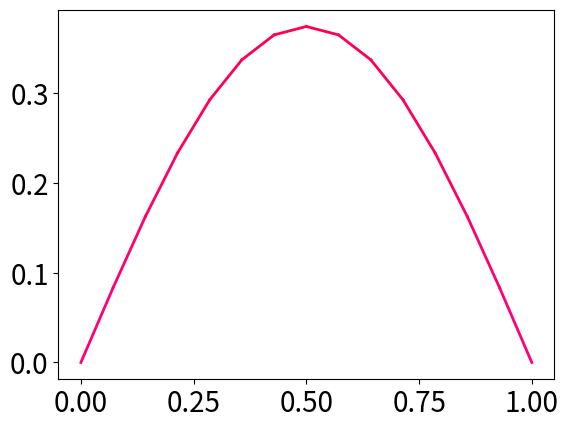

Write Python code to recreate this figure.
# -*- coding: utf-8 -*-

# %matplotlib qt5

# HEAT EQUATION

import numpy as np
import seaborn as sns
import pandas as pd
from math import sin, pi, e, log
import matplotlib.pyplot as plt
import matplotlib.animation as animation
import random

plt.rcParams.update({"font.size": 20})
plt.rcParams.update({"lines.linewidth": 2})

#--------------------------------------------------------------------------------------------------------------

# CONSTANTS

K = 1
L = 1
N_init = 15
C_init = 0.2

end_time = 0.1 #1/16 #3

#h_x = L / (N - 1)
#h_t = C * h_x**2 / K


#--------------------------------------------------------------------------------------------------------------

# GENERAL PURPOSE FUNCTIONS

def getPoints(N, min_point=0):
    # Gets N evenly-distributed points
    x = np.zeros(N)
    for i in range(0, (N+1)//2):
        x[i] = i *  L/(N-1)
        x[N-i-1] = L - i *  L/(N-1)
    return x


def f(x, N, endpoint = 0):
    x_val = x * 1
    for i in range(1, N-1):
        #x_val[i] = sin(1 * pi * x_val[i] / L)
        x_val[i] = abs(sin(1 * pi * x_val[i] / L))

    x_val[0] = 0
    x_val[-1] = endpoint
    
    #x_val = np.ones(N)
    #x_val[N//2+1:] *= 0
    
    #x_val = np.ones(N) * 0.1
    return x_val


def plotVals(s, N, p, allow_col=1, scatter=False, plotcol=(-1,-1,-1)):
    col = np.zeros((N, 3))

    col[0] = (min(max(s[0]+1, 0), 1), 0, min(max(1-(s[0]+1)/2, 0), 1))
    col[0] *= allow_col
    if scatter==True:
        if plotcol[0] == -1:
            plt.scatter(p[0], s[0], color=abs(col[0]), zorder=0)
        else:
            plt.scatter(p[0], s[0], color=abs(plotcol), zorder=0)

    for j in range(1, N-1):
        col[j] = (min(max(s[j]+1, 0), 1), 0, min(max(1-(s[j]+1)/2, 0), 1))
        col[j] *= allow_col
        
        if plotcol[0] == -1:
            plt.plot((p[j-1], p[j]), (s[j-1], s[j]), c=abs((col[j]+col[j-1]) / 2), zorder=0)
            if scatter==True:
                plt.scatter(p[j], s[j], color=abs(col[j]), zorder=2)
        else:
            plt.plot((p[j-1], p[j]), (s[j-1], s[j]), c=abs(plotcol), zorder=0)
            if scatter==True:
                plt.scatter(p[j], s[j], color=abs(plotcol), zorder=2)
    
    col[-1] = (min(max(s[-1]+1, 0), 1), 0, min(max(1-(s[-1]+1)/2, 0), 1))
    col[-1] *= allow_col
    
    if plotcol[0] == -1:
        plt.plot((p[j], p[j+1]), (s[j], s[j+1]), c=abs((col[j]+col[j+1]) / 2), zorder=0)
        if scatter==True:
            plt.scatter(p[-1], s[-1], color=abs(col[-1]), zorder=0)
    
    else:
        plt.plot((p[j], p[j+1]), (s[j], s[j+1]), c=abs(plotcol), zorder=0)
        if scatter==True:
            plt.scatter(p[-1], s[-1], color=abs(plotcol), zorder=0)


def heatMap(data, x0=0, x1=L, y0=0, y1=end_time): 
    #plt.imshow(np.log(data), interpolation="sinc", cmap="plasma", origin="lower",
               #aspect="auto", extent=(x0, x1, y0, y1))
    
    #plt.imshow(np.log(data + e), interpolation="none", cmap="plasma", origin="lower",
               #aspect="auto", extent=(x0, x1, y0, y1))
    
    #heat_data = pd.DataFrame(data, np.arange(0,33/32,1/32))
    heat_data = pd.DataFrame(data, getPoints(len(data)))
    sns.heatmap(heat_data, cmap="plasma", vmin=0, vmax=1, xticklabels=4, yticklabels=(len(data)//4))
    #sns.heatmap(heat_data, cmap="plasma", vmin=0, vmax=1, xticklabels=4, yticklabels=4)

def analyticSolution(N, C, end_time, plot_type=1, scatter=True):
    points = getPoints(N)
    s_current = f(points, N)
    values = 0
    
    h_x = L / (N - 1)
    h_t = C * h_x**2 / K
    
    #if plot_type == 1:
        #plotVals(s_current, N, points, 0)
    
    if plot_type == 0:
        values = np.zeros((1 + int(end_time // abs(h_t)), N))
        for k in range(N):
            values[0, k] = s_current[k]

    for counter in range(int(end_time // h_t)): 
        s_next = s_current * 0
        for i in range(1, N-1):
            prev1 = 5
            prev2 = 5
            n = 1
            A = 1
            
            while (s_next[i] != prev1) and (s_next[i] != prev2) and (n < 100):              
                s_next[i] += A * sin((n * pi * points[i]) / L) * e**(-K * (counter+1) * h_t * (n * pi / L)**2)
                prev2 = prev1
                prev1 = s_next[i]
                n += 2
                A = 2 / L * -sin(pi * n) / (pi * (n**2 - 1))

        #if plot_type == 1:
            #plotVals(s_next, N, points, 0)
        if plot_type == 0:
            for k in range(N):
                values[counter+1, k] = s_next[k]
        
        s_current = s_next * 1
    
    if plot_type == 1:
        plotVals(s_current, N, points, 0, scatter)
    
    return values


def findError(N, C, end_time, method, endpoint=0, print_out=1): 
    analytic = analyticSolution(N, C, end_time, plot_type=0)
    numerical = numerical_method[method](N, C, end_time, plot_type=0)
    
    print(analytic)
    print("")
    print(numerical)
    
    square_dif = (analytic[-1] - numerical[-1])**2
    rms_error = 0
    
    #for val in range(len(square_dif)):
    #    for p in range(N-1):
     #       rms_error += 0.5 * (square_dif[val, p] + square_dif[val, p+1]) * 1 / (N-1)
    #rms_error = rms_error**0.5
    
    #rms_error2 = np.sum(np.trapz(square_dif, dx = 1/(N-1)))
    #rms_error2 = rms_error**0.5
    
    #rms_error = np.sqrt(np.mean(square_dif))

    rms_error2 = np.sqrt(np.trapz(square_dif) / (N-1))
    
    
    if print_out == 1:
        print(f"RMS Error: {rms_error2}")
        #print(f"RMS Error 2: {rms_error2}")
        print(f"Norm of Error: {np.linalg.norm(analytic[-1] - numerical[-1])}")
        print(analytic[-1])
        print(numerical[-1])
        print("")
        
    return(rms_error2)

    
def findMultiError(Nmin, Nmax, N_delta, Cmin, Cmax, C_delta, end_time, method, plot=1, col="r", order=2):
    N_current = Nmin * 1
    C_current = Cmin * 1
    err_prev = findError(N_current, C_current, end_time, method)
    N_prev = 0
    C_prev = 0
    err_col = (1, 0, 0)
    
    data = []
    temp_data = []
    
    while C_current <= Cmax:
    
        while N_current <= Nmax:
            err_current = findError(N_current, C_current, end_time, method)
            temp_data.append(err_current)

            if N_current > Nmin and plot == 1:
                plt.plot((N_prev, N_current), (err_prev, err_current), c=col)
                err_prev = err_current * 1
            
            N_prev = N_current * 1
            N_current += N_delta            
        
        if C_current > Cmin and plot == 0:
            if order == 2:
                plt.plot((C_prev**2, C_current**2), (err_prev, err_current), c=col)
            else:
                plt.plot((C_prev, C_current), (err_prev, err_current), c=col)
            
            err_prev = err_current * 1
        
        data.append(temp_data)
        temp_data = []
        C_prev = C_current * 1
        
        if order == 2:
            C_current = np.sqrt(C_current**2 + C_delta)
        
        else:
            C_current += C_delta
        
        N_current = Nmin * 1
        err_col = (1 - C_current, 0, C_current)
        
    
    if plot == 2:
        heatMap(data, Nmin, Nmax, Cmin, Cmax)

    if plot == 1:
        plt.xlabel("N")
        plt.ylabel("RMS Error")
        plt.tight_layout()
    elif plot == 0:
        if order == 2:
            plt.xlabel("C**2")
        else:
            plt.xlabel("C")
        plt.ylabel("RMS Error")
        plt.tight_layout()
    return data


def compareMultiError(Nmin, Nmax, N_delta, Cmin, Cmax, C_delta, end_time, method1, method2):
    method_data_1 = np.array(findMultiError(Nmin, Nmax, N_delta, Cmin, Cmax, C_delta, end_time, method1, 0))
    method_data_2 = np.array(findMultiError(Nmin, Nmax, N_delta, Cmin, Cmax, C_delta, end_time, method2, 0))
    new_data = method_data_1 - method_data_2
    
    heatMap(new_data, Nmin, Nmax, Cmin, Cmax)

          

#--------------------------------------------------------------------------------------------------------------

# NUMERICAL METHOD FUNCTIONS

def FTCS(N, C, end_time, endpoint=0, plot_type=1, eq=0, col=(-1,-1,-1)):
    points = getPoints(N)
    s_current = f(points, N, endpoint)
    s_next = s_current * 1
    s_old = s_current
    
    h_x = L / (N - 1)
    h_t = C * h_x**2 / K
    
    #if plot_type == 1:
        #plotVals(s_next, N, points)
    
    values = np.zeros((1 + int(end_time // abs(h_t)), N))
    for k in range(N):
        values[0, k] = s_next[k]

    for counter in range(int(end_time // h_t)): 
        for i in range(1, N-1):
            # HEAT
            s_next[i] = s_current[i] + C * (s_current[i+1] + s_current[i-1] - 2 * s_current[i]) 
            
            # WAVE
            #s_next[i] = 2 * s_current[i] - s_old[i] + 5 * C * (s_current[i+1] + s_current[i-1] - 2 * s_current[i])
            
            # TRANSPORT
            #s_next[i] += C/10 * (s_current[i-1] - s_current[i])
        #s_next[-1] += C/10 * (s_current[-2] - s_current[-1])

        # Save the numerical explosion for wave / transport
            
        
        if plot_type == 1:
            pass
            #plotVals(s_next, N, points)
            
        else:
            for k in range(N):
                values[counter+1, k] = s_next[k]
        
        s_old = s_current
        s_current = s_next * 1
    
    if plot_type == 1:
        plotVals(s_current, N, points, col)
        #print(s_current)
        
    elif plot_type == 2:
        heatMap(values)
    
    return values


def FTCS2D(N, C, end_time, endpoint=0, plot_type=1):
    points = getPoints(N)
    s_current = np.zeros((N, N))
    
    for i in range(1, N-1):
        s_current[i] = f(points, N, endpoint)
    
    for i in range(1, N-1):
        s_current[:,i] *= f(points, N, endpoint)
    
    s_next = s_current
    
    h_x = L / (N - 1)
    h_t = C * h_x**2 / K
    
    #if plot_type == 1:
        #plotVals(s_next, N, points)
    
    values = np.zeros((1 + int(end_time // h_t), N, N))

    for u in range(N):
        for v in range(N):
            values[0, u, v] = s_next[u, v]

    for counter in range(int(end_time // h_t)): 
        for i in range(1, N-1):
            for j in range(1, N-1):
                s_next[i,j] = s_current[i,j] + C * ((s_current[i+1,j] + s_current[i-1,j] - 2 * s_current[i,j]) + (s_current[i,j+1] + s_current[i,j-1] - 2 * s_current[i,j]))
           
        
        #if plot_type == 1:
            #plotVals(s_next, N, points)
            
        else:
            for u in range(N):
                for v in range(N):
                    values[counter+1, u, v] = s_next[u, v]
        
        #s_old = s_current
        s_current = s_next * 1
    
    if plot_type == 2:
        heatMap(values[-1])
        
    return values


def BTCS(N, C, end_time, endpoint=0, plot_type=1, eq=0):
    points = getPoints(N)
    s_current = f(points, N, endpoint)
    s_next = s_current * 1
    
    h_x = L / (N - 1)
    h_t = C * h_x**2 / K
    
    a = -C / h_t
    b = (1 + 2 * C) / h_t
    
    
    x = np.zeros(N)
    y = np.zeros(N-1)
    x[0] = 1
    y[0] = 0
    
    for i in range(1, N-1):
        x[i] = b - a * y[i-1]
        y[i] = a / x[i]
    
    x[-1] = 1
  
    d = np.zeros(N)
    w = np.zeros(N)

    
    if plot_type == 1:
        plotVals(s_next, N, points)
    
    values = np.zeros((1 + int(end_time // h_t), N))
    for k in range(N):
        values[0, k] = s_next[k]

    for counter in range(int(end_time // h_t)):
        d[0] = s_current[0]
        d[-1] = s_current[-1]
        
        w[0] = s_current[0] / x[0]
        
        
        for i in range(1, N-1):
            d[i] = 1 / h_t * s_current[i]
            w[i] = (d[i] - a * w[i-1]) / x[i]

        for i in range(1, N-1):
            s_next[-i-1] = w[-i-1] - s_next[-i] * y[-i]
            
        if plot_type == 1:
            plotVals(s_next, N, points)
        else:
            for k in range(N):
                values[counter+1, k] = s_next[k]
    
        s_current = s_next * 1
     
    if plot_type == 2:
        heatMap(values)
        
    return values



def crankNicolson(N, C, end_time, endpoint=0, plot_type=1, equation=0, mu=0.3):
    points = getPoints(N)
    s_current = f(points, N, endpoint)
    s_next = s_current * 1
    
    h_x = L / (N - 1)
    h_t = C * h_x**2 / K
    
    # Heat / RD equation
    if equation == 0 or equation == 1:
        a = -C / 2
        b = (1 + C)
        c = -C / 2
        
    # Transport equation
    #a = -C * h_x / 2 * 50
    #b = 1
    #c = C * h_x / 2 * 50
    
    # Both
    #a = -C * h_x / 2 -C / 2
    #b = 1 + (1 + C)
    #c = C * h_x / 2 -C / 2


    # LU factorisation entries
    p = np.zeros(N)
    q = np.zeros(N-1)
    p[0] = 1
    q[0] = 0
    
    for i in range(1, N-1):
        p[i] = b - a * q[i-1]
        q[i] = c / p[i]
    
    p[-1] = 1
  
    #print(p)
    #print("")
    #print(q)
    
    d = np.zeros(N)
    w = np.zeros(N)

    
    #if plot_type == 1:
        #plotVals(s_next, N, points)
    
    values = np.zeros((1 + int(end_time // h_t), N))
    for k in range(N):
        values[0, k] = s_next[k]

    for counter in range(int(end_time // h_t)):      
        d[0] = s_current[0]
        d[-1] = s_current[-1]
        
        w[0] = s_current[0] / p[0]
        
        for i in range(1, N-1):            
            d[i] = s_current[i] + a * (2 * s_current[i] - s_current[i-1] - s_current[i+1])
            w[i] = (d[i] - a * w[i-1]) / p[i]
            
            
        for i in range(1, N-1):
            s_next[-i-1] = w[-i-1] - s_next[-i] * q[-i]
                
        # Reaction-diffusion  
        if equation == 1:
            s_next += 300 * h_t * s_current * (1 - s_current) * (s_current - mu)
            #s_next += 0.5 * (s_current * (1 - s_current) * (s_current - mu) + s_next * (1 - s_next) * (s_next - mu))
        
        
        #s_next *= s_current
        
        #if plot_type == 1:
            #pass
            #plotVals(s_next, N, points)
        #else:
        for k in range(N):
            values[counter+1, k] = s_next[k]

        s_current = s_next
    
    if plot_type == 1:
        plotVals(s_current, N, points)
            
    elif plot_type == 2:
        heatMap(values)
        
    return values



#--------------------------------------------------------------------------------------------------------------



def solverAnimation(N, C, end_time, method, analytic=0, endpoint=0, eq=0):
    global fig
    global ax
    global result_plt
    global solution_plt
    global meanval
    
    fig, ax = plt.subplots()
    
    results = numerical_method[method](N, C, end_time, endpoint, plot_type=0, equation=eq)

    x_vals = getPoints(N)
    
    result_plt = {}
    
    if method == 3:
        #for i in range(len(results)):
            #result_plt[i] = plt.imshow(results[i], interpolation="sinc", cmap="plasma", origin="lower",
                       #aspect="auto", extent=(0, N, 0, N), vmin=-1, vmax=1)
            
        #sns.heatmap(results[0], vmax=1, cbar=True, cmap="plasma")
        def update(frame):
            #for i in range(len(results)):
                #result_plt[i].set = plt.imshow(results[i], interpolation="sinc", cmap="plasma", origin="lower",
                           #aspect="auto", extent=(0, N, 0, N), vmin=-1, vmax=1)
            sns.heatmap(results[frame], vmax=1, cbar=False, cmap="plasma")
                
            return(ani)
    
    
    elif analytic == 1:
        solution = analyticSolution(N, C, end_time, plot_type=0)
        solution_plt = {}   
        
        for i in range(N-1):
            result_plt[i] = ax.plot(x_vals, results[i], zorder=3)[0]
            solution_plt[i] = ax.plot(x_vals, solution[i])[0]
            solution_plt[i].set_color("k")
        
        def update(frame):
            meanval =  np.array((min(max(np.sum(results[frame][:]) / N +1, 0), 1), 0, min(max(1-(np.sum(results[frame][:]) / N +1)/2, 0), 1))) 
            
            # This is here to prevent flashing images when the solution explodes
            if abs(np.sum(results[frame][:])) > N * 5:
                meanval = (0.5, 0, 0.5)
                
            for i in range(N-1):
                result_plt[i].set_color(meanval)
            
                solution_plt[i].set_xdata(x_vals[:])
                solution_plt[i].set_ydata(solution[frame][:])
                result_plt[i].set_xdata(x_vals[:])
                result_plt[i].set_ydata(results[frame][:]) 
                plt.ylim(0, max(solution[frame][N//2], results[frame][N//2]) * 1.1)

            return(ani)
    
    else:
        for i in range(N-1):
            result_plt[i] = ax.plot(x_vals, results[i])[0]

        def update(frame):
            meanval =  np.array((min(max(np.sum(results[frame][:]) / N +1, 0), 1), 0, min(max(1-(np.sum(results[frame][:]) / N +1)/2, 0), 1)))
            
            # This is here to prevent flashing images when the solution explodes
            if abs(np.sum(results[frame][:])) > N * 5:
                meanval = (0.5, 0, 0.5)
            
            for i in range(N-1):
                result_plt[i].set_color(meanval)
                
                result_plt[i].set_xdata(x_vals[:])
                result_plt[i].set_ydata(results[frame][:])   
            
            return(ani)
        
    h_x = L / (N - 1)
    h_t = C * h_x**2 / K
    ani = animation.FuncAnimation(fig=fig, func=update, frames=int(end_time // h_t), interval=100)
    #ani.save('animation.gif') 
    return(ani)

#--------------------------------------------------------------------------------------------------------------

numerical_method = (FTCS, BTCS, crankNicolson, FTCS2D)

#--------------------------------------------------------------------------------------------------------------

# FIGURE 1
#N_init = 5
#C_init = 0.5

#t = 0.9
#b = 0.15
#l = 0.18
#r = 0.99

#analyticSolution(N_init, C_init, 0.25, 1)
#FTCS(N_init, C_init, 0.25, 0, 1)
#plt.title("t = 0.25")
#plt.ylabel("Solution")
#plt.xlabel("x")
#plt.subplots_adjust(top=t, bottom=b, left=l, right=r, wspace=0.2, hspace=0.2)
#plt.figure()
#analyticSolution(N_init, C_init, 0.5, 1)
#FTCS(N_init, C_init, 0.5, 0, 1)
#plt.title("t = 0.5")
#plt.xlabel("x")
#plt.subplots_adjust(top=t, bottom=b, left=l, right=r, wspace=0.2, hspace=0.2)
#plt.figure()
#analyticSolution(N_init, C_init, 0.75, 1)
#FTCS(N_init, C_init, 0.75, 0, 1)
#plt.title("t = 0.75")
#plt.xlabel("x")
#plt.subplots_adjust(top=t, bottom=b, left=l, right=r, wspace=0.2, hspace=0.2)
#plt.figure()
#analyticSolution(N_init, C_init, 1, 1)
#FTCS(N_init, C_init, 1, 0, 1)
#plt.title("t = 1")
#plt.xlabel("x")
#plt.subplots_adjust(top=t, bottom=b, left=l, right=r, wspace=0.2, hspace=0.2)
#plt.figure()

#N_init = 15
#C_init = 8/15

#analyticSolution(N_init, C_init, 0.25, 1)
#FTCS(N_init, C_init, 0.25, 0, 1)
#plt.title("t = 0.25")
#plt.ylabel("Solution")
#plt.xlabel("x")
#plt.subplots_adjust(top=t, bottom=b, left=l, right=r, wspace=0.2, hspace=0.2)
#plt.figure()
#analyticSolution(N_init, C_init, 0.5, 1)
#FTCS(N_init, C_init, 0.5, 0, 1)
#plt.title("t = 0.5")
#plt.xlabel("x")
#plt.subplots_adjust(top=t, bottom=b, left=l, right=r, wspace=0.2, hspace=0.2)
#plt.figure()
#analyticSolution(N_init, C_init, 0.75, 1)
#FTCS(N_init, C_init, 0.75, 0, 1)
#plt.title("t = 0.75")
#plt.xlabel("x")
#plt.subplots_adjust(top=t, bottom=b, left=l, right=r, wspace=0.2, hspace=0.2)
#plt.figure()
#analyticSolution(N_init, C_init, 1, 1)
#FTCS(N_init, C_init, 1, 0, 1)
#plt.title("t = 1")
#plt.xlabel("x")
#plt.subplots_adjust(top=t, bottom=b, left=l, right=r, wspace=0.2, hspace=0.2)


#analyticSolution(N_init, C_init, end_time, 1)
#FTCS(N_init, C_init, end_time, 0, 1)



# FIGURE 2
#end_time = 1
#nstart = 5
#nend = 30
#C_dif = 0.01

#for nval in range(nstart, nend+1):
#    dif = (nval - nstart) / nend
#    findMultiError(nval, nval, 1, C_dif, 1, C_dif, end_time, 0, plot=0, col=((1 - dif), 0, dif))

#plt.xlim(C_dif, 1)
#plt.ylim(0.000000001, 1)
#plt.yscale("log")
#plt.tight_layout()
#plt.figure()


# FIGURE 3

#end_time = 1
#nstart = 5
#nend = 50

#t = 0.9
#b = 0.15
#l = 0.1
#r = 0.99


#C_init = 0.05
#analyticSolution(50, C_init, end_time, 1, scatter=False)

#for nval in range(nstart, nend+1):
#    dif = (nval - nstart) / nend
#    FTCS(nval, C_init, end_time, 0, 1, col=((1 - dif)**4, 0, (dif)**0.25))

#plt.ylim(-0.000001, 0.00008)
#plt.title("C = 0.05")
#plt.ylabel("Solution")
#plt.xlabel("x")
#plt.subplots_adjust(top=t, bottom=b, left=l, right=r, wspace=0.2, hspace=0.2)
#plt.figure()

#C_init = 0.18
#analyticSolution(50, C_init, end_time, 1, scatter=False)

#for nval in range(nstart, nend+1):
#    dif = (nval - nstart) / nend
#    FTCS(nval, C_init, end_time, 0, 1, col=((1 - dif)**4, 0, (dif)**0.25))

#plt.ylim(-0.000001, 0.00008)
#plt.title("C = 0.18")
#plt.ylabel("Solution")
#plt.xlabel("x")
#plt.subplots_adjust(top=t, bottom=b, left=l, right=r, wspace=0.2, hspace=0.2)
#plt.figure()

#C_init = 0.5
#analyticSolution(50, C_init, end_time, 1, scatter=False)

#for nval in range(nstart, nend+1):
#    dif = (nval - nstart) / nend
#    FTCS(nval, C_init, end_time, 0, 1, col=((1 - dif)**4, 0, (dif)**0.25))

#plt.ylim(-0.000001, 0.00008)    
#plt.title("C = 0.5")
#plt.ylabel("Solution")
#plt.xlabel("x")
#plt.subplots_adjust(top=t, bottom=b, left=l, right=r, wspace=0.2, hspace=0.2)



# FIGURE 4
#end_time = 1
#nstart = 20
#nend = 50
#C_dif = 0.1
#Cend = 30

#for nval in range(nstart, nend+1):
#    dif = (nval - nstart) / (nend - nstart)
#    findMultiError(nval, nval, 1, C_dif, Cend, C_dif, end_time, 2, plot=0, col=((1 - dif), 0, dif))

#plt.xlim(C_dif, Cend)
#plt.ylim(0.0000000001, 1)
#plt.yscale("log")
#plt.tight_layout()


# FIGURE 5
#end_time = 1
#nstart = 100
#nend = 100
#Cstart = 1
#Cend = 300
#C_dif = 50

#for nval in range(nstart, nend+1):
#    dif = 1#(nval - nstart) / (nend - nstart)
#    findMultiError(nval, nval, 1, Cstart, Cend, C_dif, end_time, 2, plot=0, col=((1 - dif), 0, dif), order=2)

#plt.xlim(C_dif, Cend**2)
#plt.ylim(0, 0.000004)
#plt.yscale("linear")
#plt.subplots_adjust(top=0.9, bottom=0.18, left=0.075, right=0.975, wspace=0.2, hspace=0.2)




# FIGURE 6
#N_init = 200
#C_init = 1

#t = 0.9
#b = 0.18
#l = 0.18
#r = 0.935

#plt.rcParams.update({"font.size": 28})

#plt.figure()
#crankNicolson(N_init, C_init, 0.001, 0, 1, 1, mu=0.01)
#plt.title("t = 0.001",)
#plt.ylabel("Solution")
#plt.xlabel("x")
#plt.xlim(0, 1)
#plt.ylim(-0.1, 1.1)
#plt.subplots_adjust(top=t, bottom=b, left=l, right=r, wspace=0.2, hspace=0.2)

#plt.figure()
#crankNicolson(N_init, C_init, 0.01, 0, 1, 1, mu=0.01)
#plt.title("t = 0.01")
#plt.ylabel("Solution")
#plt.xlabel("x")
#plt.xlim(0, 1)
#plt.ylim(-0.1, 1.1)
#plt.subplots_adjust(top=t, bottom=b, left=l, right=r, wspace=0.2, hspace=0.2)

#plt.figure()
#crankNicolson(N_init, C_init, 0.1, 0, 1, 1, mu=0.01)
#plt.title("t = 0.1")
#plt.ylabel("Solution")
#plt.xlabel("x")
#plt.xlim(0, 1)
#plt.ylim(-0.1, 1.1)
#plt.subplots_adjust(top=t, bottom=b, left=l, right=r, wspace=0.2, hspace=0.2)

#plt.figure()
#crankNicolson(N_init, C_init, 0.3, 0, 1, 1, mu=0.01)
#plt.title("t = 0.3")
#plt.ylabel("Solution")
#plt.xlabel("x")
#plt.xlim(0, 1)
#plt.ylim(-0.1, 1.1)
#plt.subplots_adjust(top=t, bottom=b, left=l, right=r, wspace=0.2, hspace=0.2)

#plt.figure()
#crankNicolson(N_init, C_init, 0.5, 0, 1, 1, mu=0.01)
#plt.title("t = 0.5")
#plt.ylabel("Solution")
#plt.xlabel("x")
#plt.xlim(0, 1)
#plt.ylim(-0.1, 1.1)
#plt.subplots_adjust(top=t, bottom=b, left=l, right=r, wspace=0.2, hspace=0.2)

#plt.figure()
#crankNicolson(N_init, C_init, 0.001, 0, 1, 1, mu=0.49)
#plt.title("t = 0.001")
#plt.ylabel("Solution")
#plt.xlabel("x")
#plt.xlim(0, 1)
#plt.ylim(-0.1, 1.1)
#plt.subplots_adjust(top=t, bottom=b, left=l, right=r, wspace=0.2, hspace=0.2)

#plt.figure()
#crankNicolson(N_init, C_init, 0.01, 0, 1, 1, mu=0.49)
#plt.title("t = 0.01")
#plt.ylabel("Solution")
#plt.xlabel("x")
#plt.xlim(0, 1)
#plt.ylim(-0.1, 1.1)
#plt.subplots_adjust(top=t, bottom=b, left=l, right=r, wspace=0.2, hspace=0.2)

#plt.figure()
#crankNicolson(N_init, C_init, 0.1, 0, 1, 1, mu=0.49)
#plt.title("t = 0.1")
#plt.ylabel("Solution")
#plt.xlabel("x")
#plt.xlim(0, 1)
#plt.ylim(-0.1, 1.1)
#plt.subplots_adjust(top=t, bottom=b, left=l, right=r, wspace=0.2, hspace=0.2)

#plt.figure()
#crankNicolson(N_init, C_init, 0.3, 0, 1, 1, mu=0.49)
#plt.title("t = 0.3")
#plt.ylabel("Solution")
#plt.xlabel("x")
#plt.xlim(0, 1)
#plt.ylim(-0.1, 1.1)
#plt.subplots_adjust(top=t, bottom=b, left=l, right=r, wspace=0.2, hspace=0.2)

#plt.figure()
#crankNicolson(N_init, C_init, 0.5, 0, 1, 1, mu=0.49)
#plt.title("t = 0.5")
#plt.ylabel("Solution")
#plt.xlabel("x")
#plt.xlim(0, 1)
#plt.ylim(-0.1, 1.1)
#plt.subplots_adjust(top=t, bottom=b, left=l, right=r, wspace=0.2, hspace=0.2)


#--------------------------------------------------------------------------------------------------------------





#analyticSolution(N_init, C_init, end_time, 1)
#FTCS(N_init, C_init, end_time, 0, 1)
#BTCS(N_init, C_init, end_time, 0, 2)
crankNicolson(N_init, C_init, end_time, 0, 1)

#findError(N_init, C_init, end_time, method=2)
#findMultiError(N_init, N_init * 5, 1, C_init, 5, 0.1, end_time, 2, plot=2)
#FTCS2D(N_init, C_init, end_time, 0, 2)


#findMultiError(15, 15, 1, 0.01, 1, 0.01, 1, 2, plot=0)
#findMultiError(N_init, N_init * 5, 1, C_init, C_init, 0.01, end_time, 2, plot=1)

#compareMultiError(N_init, N_init*3, 4, 0.1, 0.5, 0.1, end_time, method1=0, method2=2)

#solverAnimation(N_init, C_init, end_time, method=2, analytic=0, eq=0)


